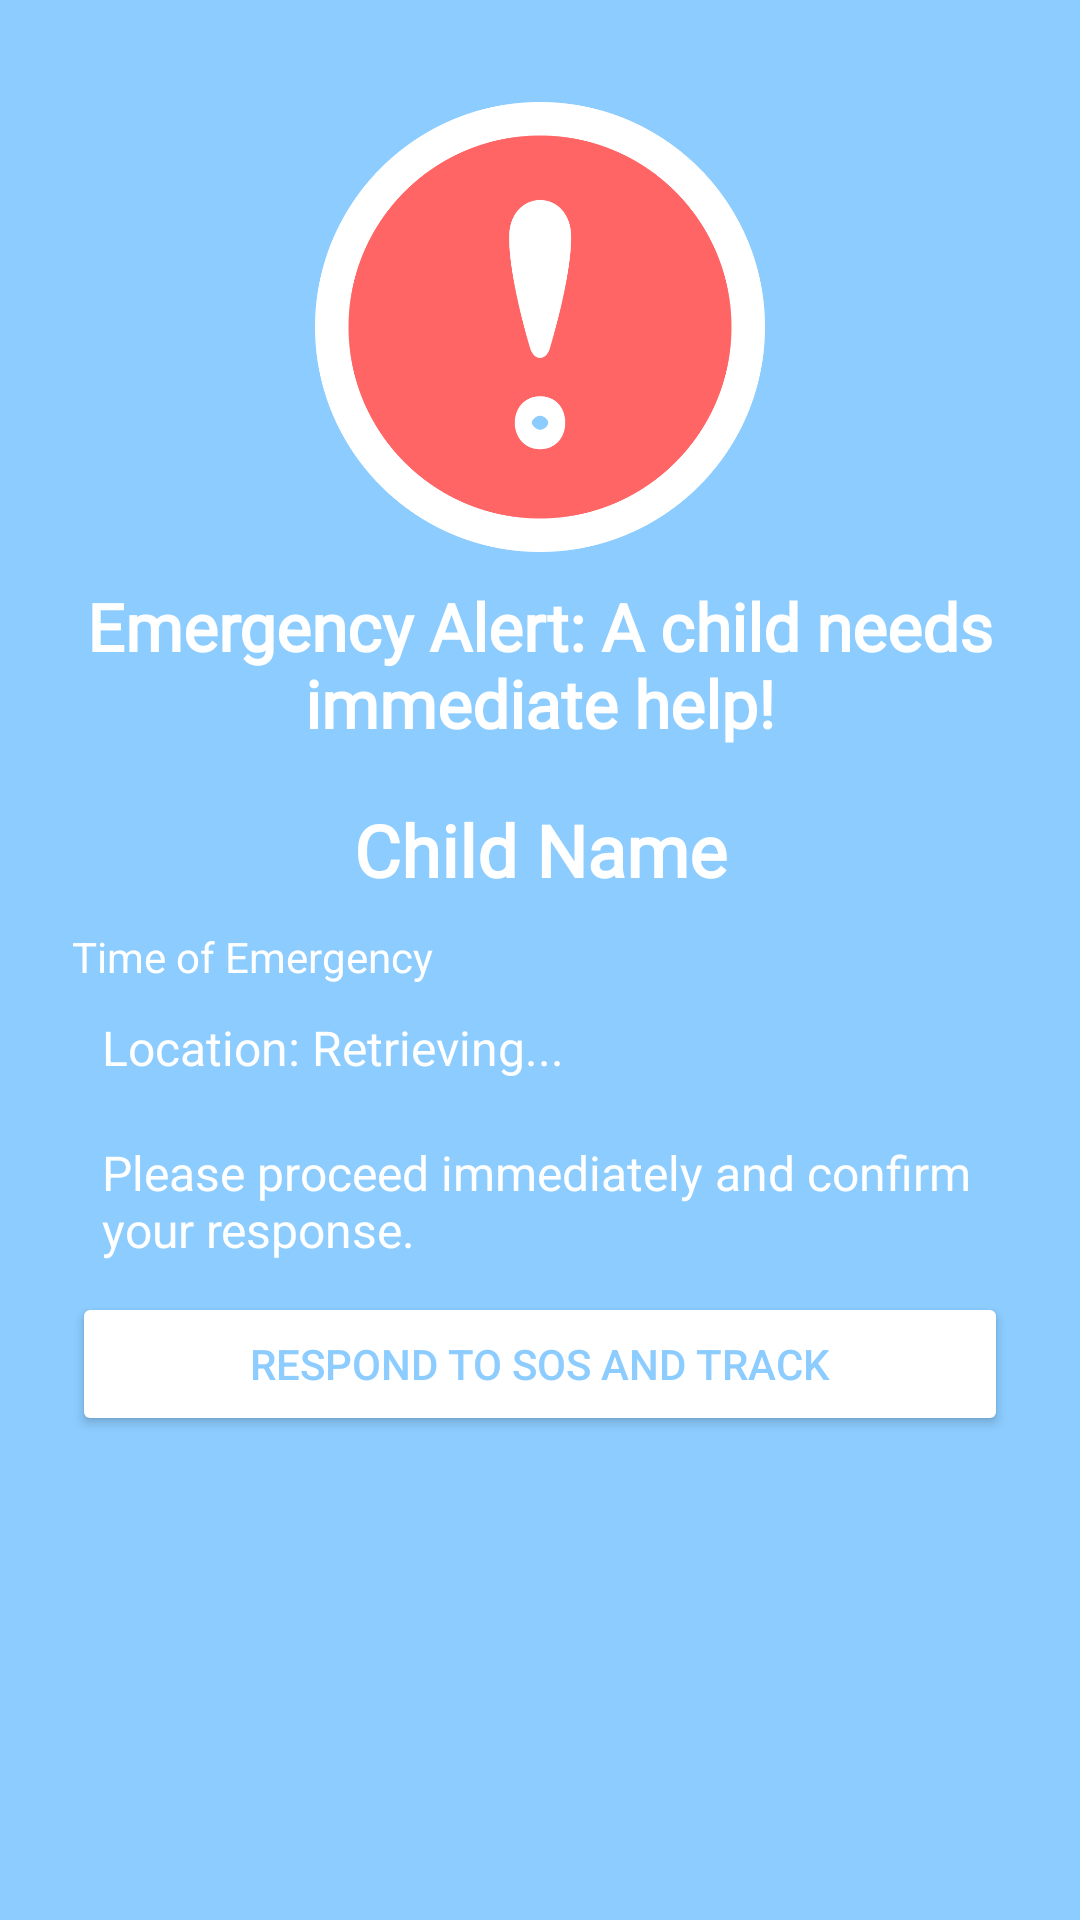

Produce the Android XML layout that renders to this screen, including the resource entries it uses.
<!-- AndroidManifest.xml: application theme Theme.DOSLocator -->
<!-- res/layout/dialog_sos_alert_responder.xml -->
<?xml version="1.0" encoding="utf-8"?>
<LinearLayout xmlns:android="http://schemas.android.com/apk/res/android"
    android:layout_width="match_parent"
    android:layout_height="wrap_content"
    android:orientation="vertical"
    android:padding="24dp"
    android:background="@color/lightblue">  

    <ImageView
        android:layout_width="match_parent"
        android:layout_height="150dp"
        android:src="@drawable/exclamation_mark"
        android:layout_gravity="center"
        android:layout_margin="10dp"/>

    <TextView
        android:layout_width="match_parent"
        android:layout_height="wrap_content"
        android:textSize="22sp"
        android:textStyle="bold"
        android:text="Emergency Alert: A child needs immediate help!"
        android:gravity="center"
        android:textColor="@color/white"
        android:fontFamily="@font/inter_bold"
        android:paddingBottom="8dp"/>

    <TextView
        android:id="@+id/child_name"
        android:layout_width="match_parent"
        android:layout_height="wrap_content"
        android:textSize="24sp"
        android:textStyle="bold"
        android:text="Child Name"
        android:fontFamily="@font/inter_bold"
        android:gravity="center"
        android:padding="10dp"
        android:textColor="@color/white"/>

    <TextView
        android:id="@+id/timestamp"
        android:layout_width="match_parent"
        android:layout_height="wrap_content"
        android:textSize="14sp"
        android:text="Time of Emergency"
        android:textColor="@color/white"/>

    <TextView
        android:id="@+id/location_info"
        android:layout_width="match_parent"
        android:layout_height="wrap_content"
        android:textSize="16sp"
        android:text="Location: Retrieving..."
        android:textColor="@color/white"
        android:padding="10dp"/>

    <TextView
        android:layout_width="match_parent"
        android:layout_height="wrap_content"
        android:textSize="16sp"
        android:text="Please proceed immediately and confirm your response."
        android:textColor="@color/white"
        android:padding="10dp"/>

    <Button
        android:id="@+id/acknowledge_button"
        android:layout_width="match_parent"
        android:layout_height="wrap_content"
        android:text="Respond to SOS and Track"
        android:backgroundTint="@color/white"
        android:textColor="@color/lightblue"/>
</LinearLayout>
<!-- resources referenced by this layout -->
<resources>
  <color name="lightblue">#8CCCFF</color>
  <color name="white">#FFFFFFFF</color>
  <!-- drawable exclamation_mark: png bitmap (drawable, 26928 bytes) -->
  <style name="Theme.DOSLocator" parent="Base.Theme.DOSLocator" />
  <style name="Base.Theme.DOSLocator" parent="Theme.Material3.DayNight.NoActionBar">
          
          
      </style>
</resources>
